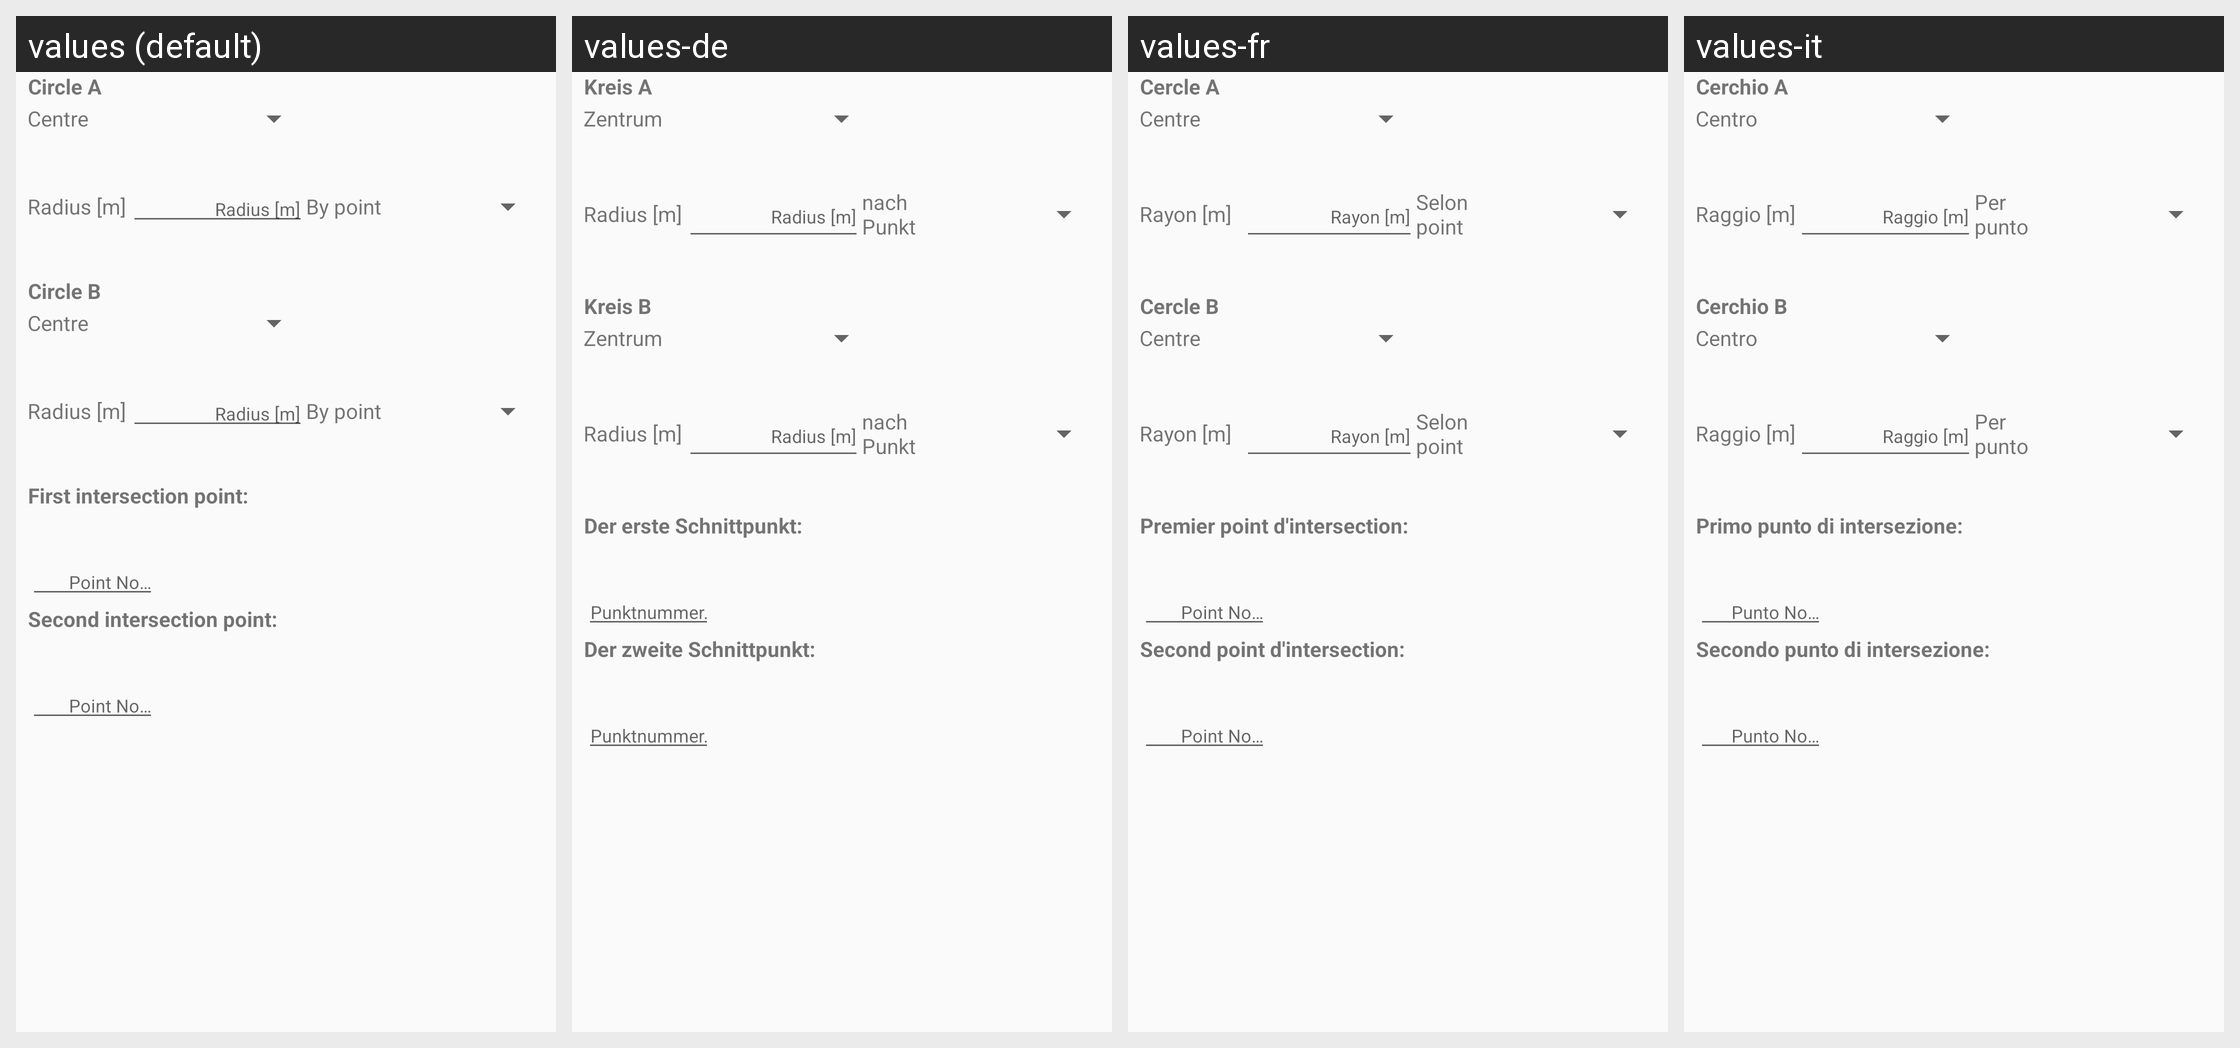

Here is an Android app screen in its default locale and in the app's own translations. Write out the translated-string differences for the strings that appear on this screen.
Android screen res/layout/activity_circles_intersection.xml rendered under 4 locales, left to right: values (default), values-de, values-fr, values-it. Device: Nexus 5 (rendered at 1080×1920; each locale shown at half size, 540×960, under a caption strip naming it); theme AppTheme.
Strings drawn on this screen, with the default value and each locale's value (text and hints the layout hard-codes, and strings that could not be matched under every locale, appear in the picture but are not listed):

circle_one_label
  values: Circle A
  values-de: Kreis A
  values-fr: Cercle A
  values-it: Cerchio A

center_label
  values: Centre
  values-de: Zentrum
  values-fr: Centre
  values-it: Centro

radius_label
  values: Radius [m]
  values-de: Radius [m]
  values-fr: Rayon [m]
  values-it: Raggio [m]

by_point_label
  values: By point
  values-de: nach Punkt
  values-fr: Selon point
  values-it: Per punto

circle_two_label
  values: Circle B
  values-de: Kreis B
  values-fr: Cercle B
  values-it: Cerchio B

intersection_one_label
  values: First intersection point:
  values-de: Der erste Schnittpunkt:
  values-fr: Premier point d'intersection:
  values-it: Primo punto di intersezione:

point_number_3dots
  values: Point No…
  values-de: Punktnummer…
  values-fr: Point No…
  values-it: Punto No…

intersection_two_label
  values: Second intersection point:
  values-de: Der zweite Schnittpunkt:
  values-fr: Second point d'intersection:
  values-it: Secondo punto di intersezione:
